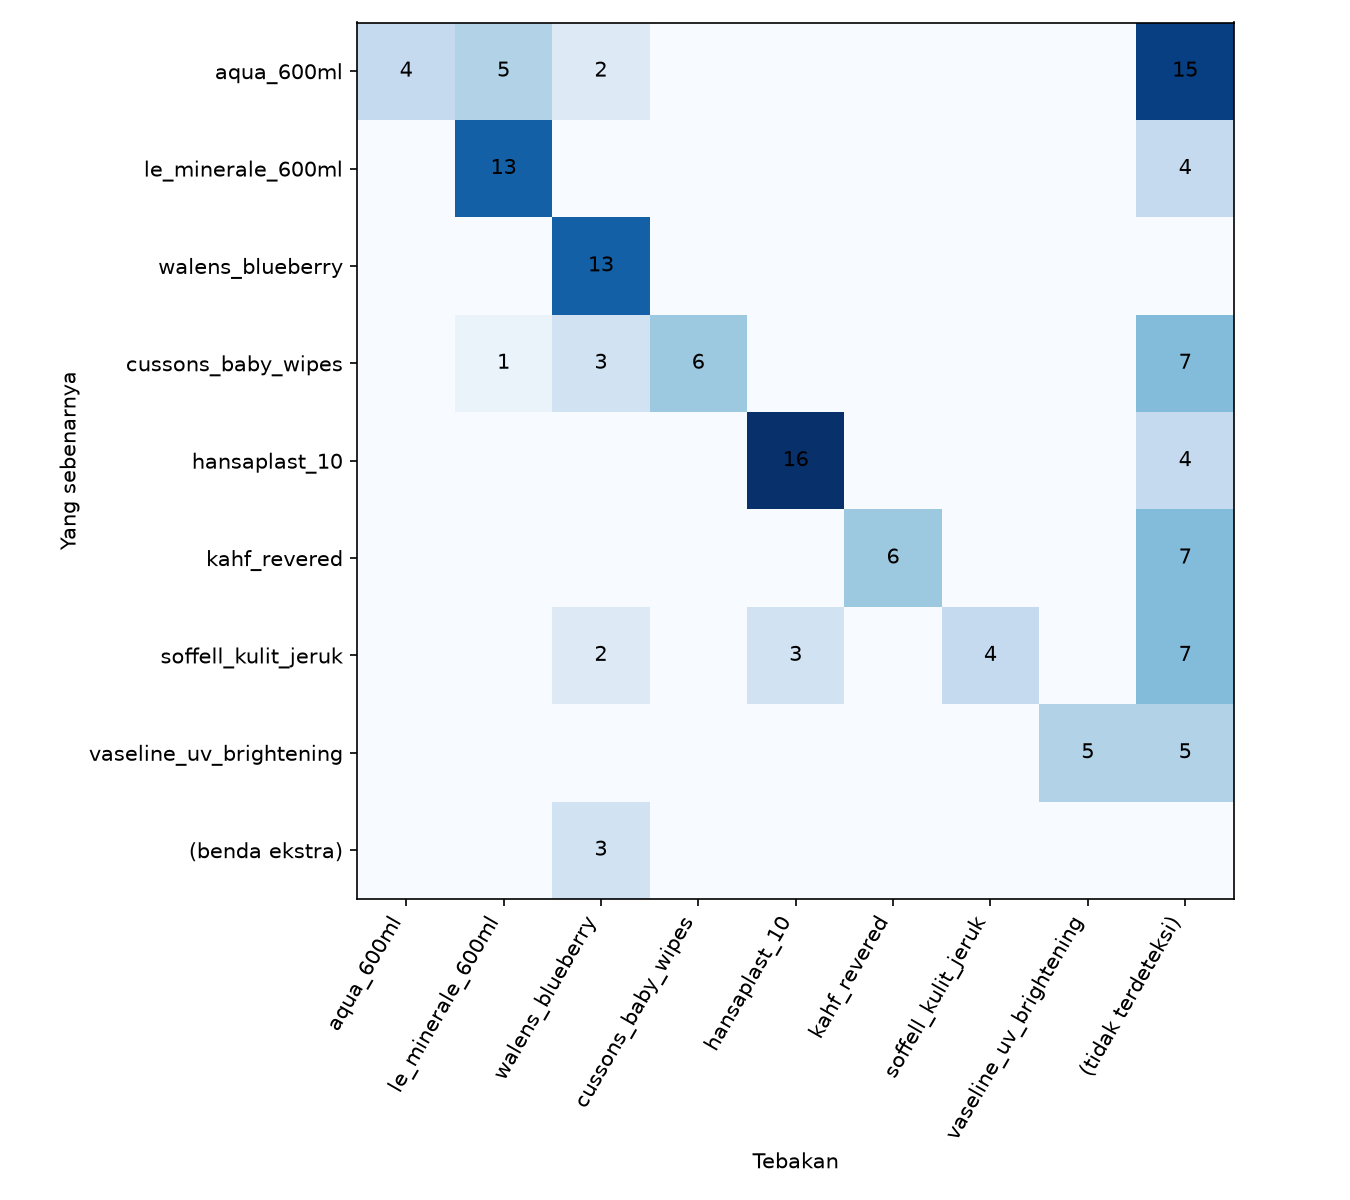

Source data for this figure (header and first rows):
sebenarnya, aqua_600ml, le_minerale_600ml, walens_blueberry, cussons_baby_wipes, hansaplast_10, kahf_revered, soffell_kulit_jeruk, vaseline_uv_brightening, (tidak terdeteksi)
aqua_600ml, 4, 5, 2, 0, 0, 0, 0, 0, 15
le_minerale_600ml, 0, 13, 0, 0, 0, 0, 0, 0, 4
walens_blueberry, 0, 0, 13, 0, 0, 0, 0, 0, 0
cussons_baby_wipes, 0, 1, 3, 6, 0, 0, 0, 0, 7
hansaplast_10, 0, 0, 0, 0, 16, 0, 0, 0, 4
kahf_revered, 0, 0, 0, 0, 0, 6, 0, 0, 7
soffell_kulit_jeruk, 0, 0, 2, 0, 3, 0, 4, 0, 7
vaseline_uv_brightening, 0, 0, 0, 0, 0, 0, 0, 5, 5
(benda ekstra), 0, 0, 3, 0, 0, 0, 0, 0, 0
